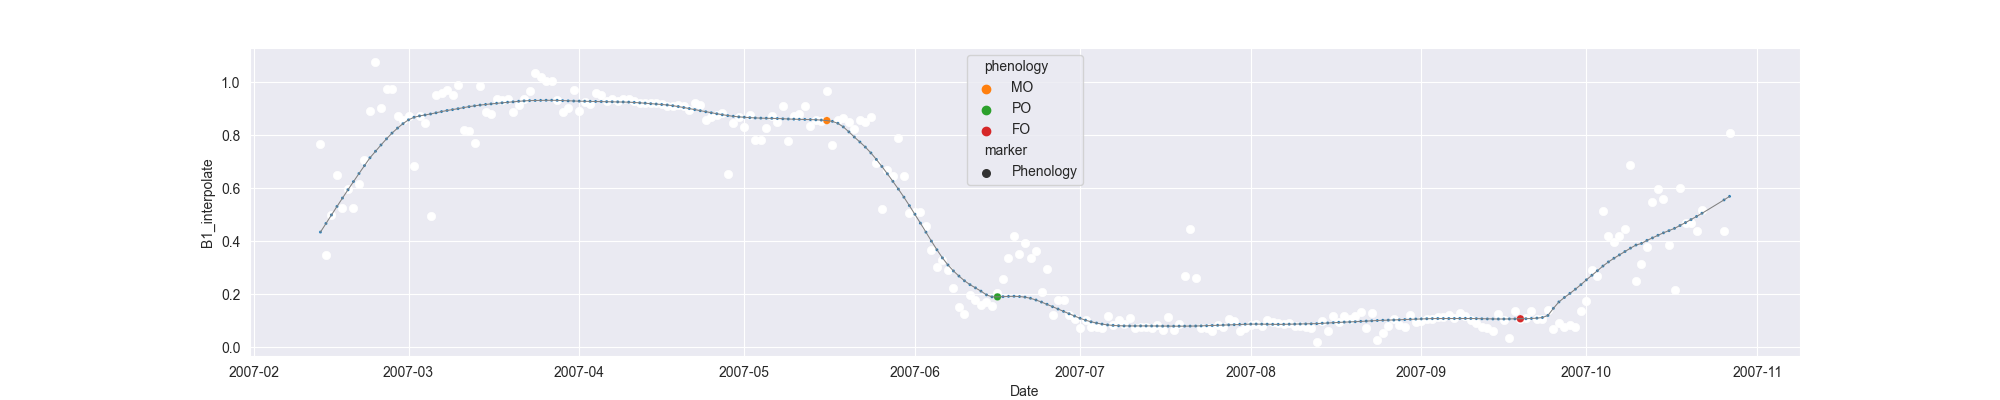

Source data for this figure (header and first rows):
system:time_start, B1, B1_interpolate, B1_phenology
2007-02-13, 0.7678, 0.7678, 
2007-02-14, 0.3477, 0.3477, 
2007-02-15, , 0.498, 
2007-02-16, 0.6483, 0.6483, 
2007-02-17, , 0.5248, 
2007-02-18, , 0.5965, 
2007-02-19, 0.5248, 0.5248, 
2007-02-20, , 0.6163, 
2007-02-21, 0.7079, 0.7079, 
2007-02-22, , 0.8923, 
2007-02-23, 1.077, 1.077, 
2007-02-24, , 0.9047, 
2007-02-25, , 0.9744, 
2007-02-26, , 0.9744, 
2007-02-27, 0.8719, 0.8719, 
2007-02-28, , 0.8584, 
2007-03-01, , 0.8719, 
2007-03-02, , 0.6839, 
2007-03-03, , 0.8719, 
2007-03-04, , 0.8478, 
2007-03-05, 0.4958, 0.4958, 
2007-03-06, 0.9515, 0.9515, 
2007-03-07, , 0.961, 
2007-03-08, , 0.9705, 
2007-03-09, , 0.9515, 
2007-03-10, 0.9896, 0.9896, 
2007-03-11, 0.8211, 0.8211, 
2007-03-12, 0.8169, 0.8169, 
2007-03-13, 0.7692, 0.7692, 
2007-03-14, 0.986, 0.986, 
2007-03-15, , 0.8899, 
2007-03-16, , 0.88, 
2007-03-17, , 0.9379, 
2007-03-18, , 0.9325, 
2007-03-19, , 0.9358, 
2007-03-20, 0.8899, 0.8899, 
2007-03-21, , 0.9128, 
2007-03-22, 0.9358, 0.9358, 
2007-03-23, 0.9665, 0.9665, 
2007-03-24, 1.037, 1.037, 
2007-03-25, , 1.021, 
2007-03-26, 1.005, 1.005, 
2007-03-27, , 1.005, 
2007-03-28, , 0.9317, 
2007-03-29, 0.8868, 0.8868, 
2007-03-30, 0.9035, 0.9035, 
2007-03-31, 0.9716, 0.9716, 
2007-04-01, 0.8923, 0.8923, 
2007-04-02, 0.926, 0.926, 
2007-04-03, 0.9163, 0.9163, 
2007-04-04, 0.9611, 0.9611, 
2007-04-05, 0.9531, 0.9531, 
2007-04-06, , 0.9281, 
2007-04-07, , 0.9361, 
2007-04-08, , 0.9281, 
2007-04-09, , 0.9383, 
2007-04-10, , 0.9381, 
2007-04-11, , 0.9281, 
2007-04-12, , 0.923, 
2007-04-13, , 0.921, 
... 197 more rows
